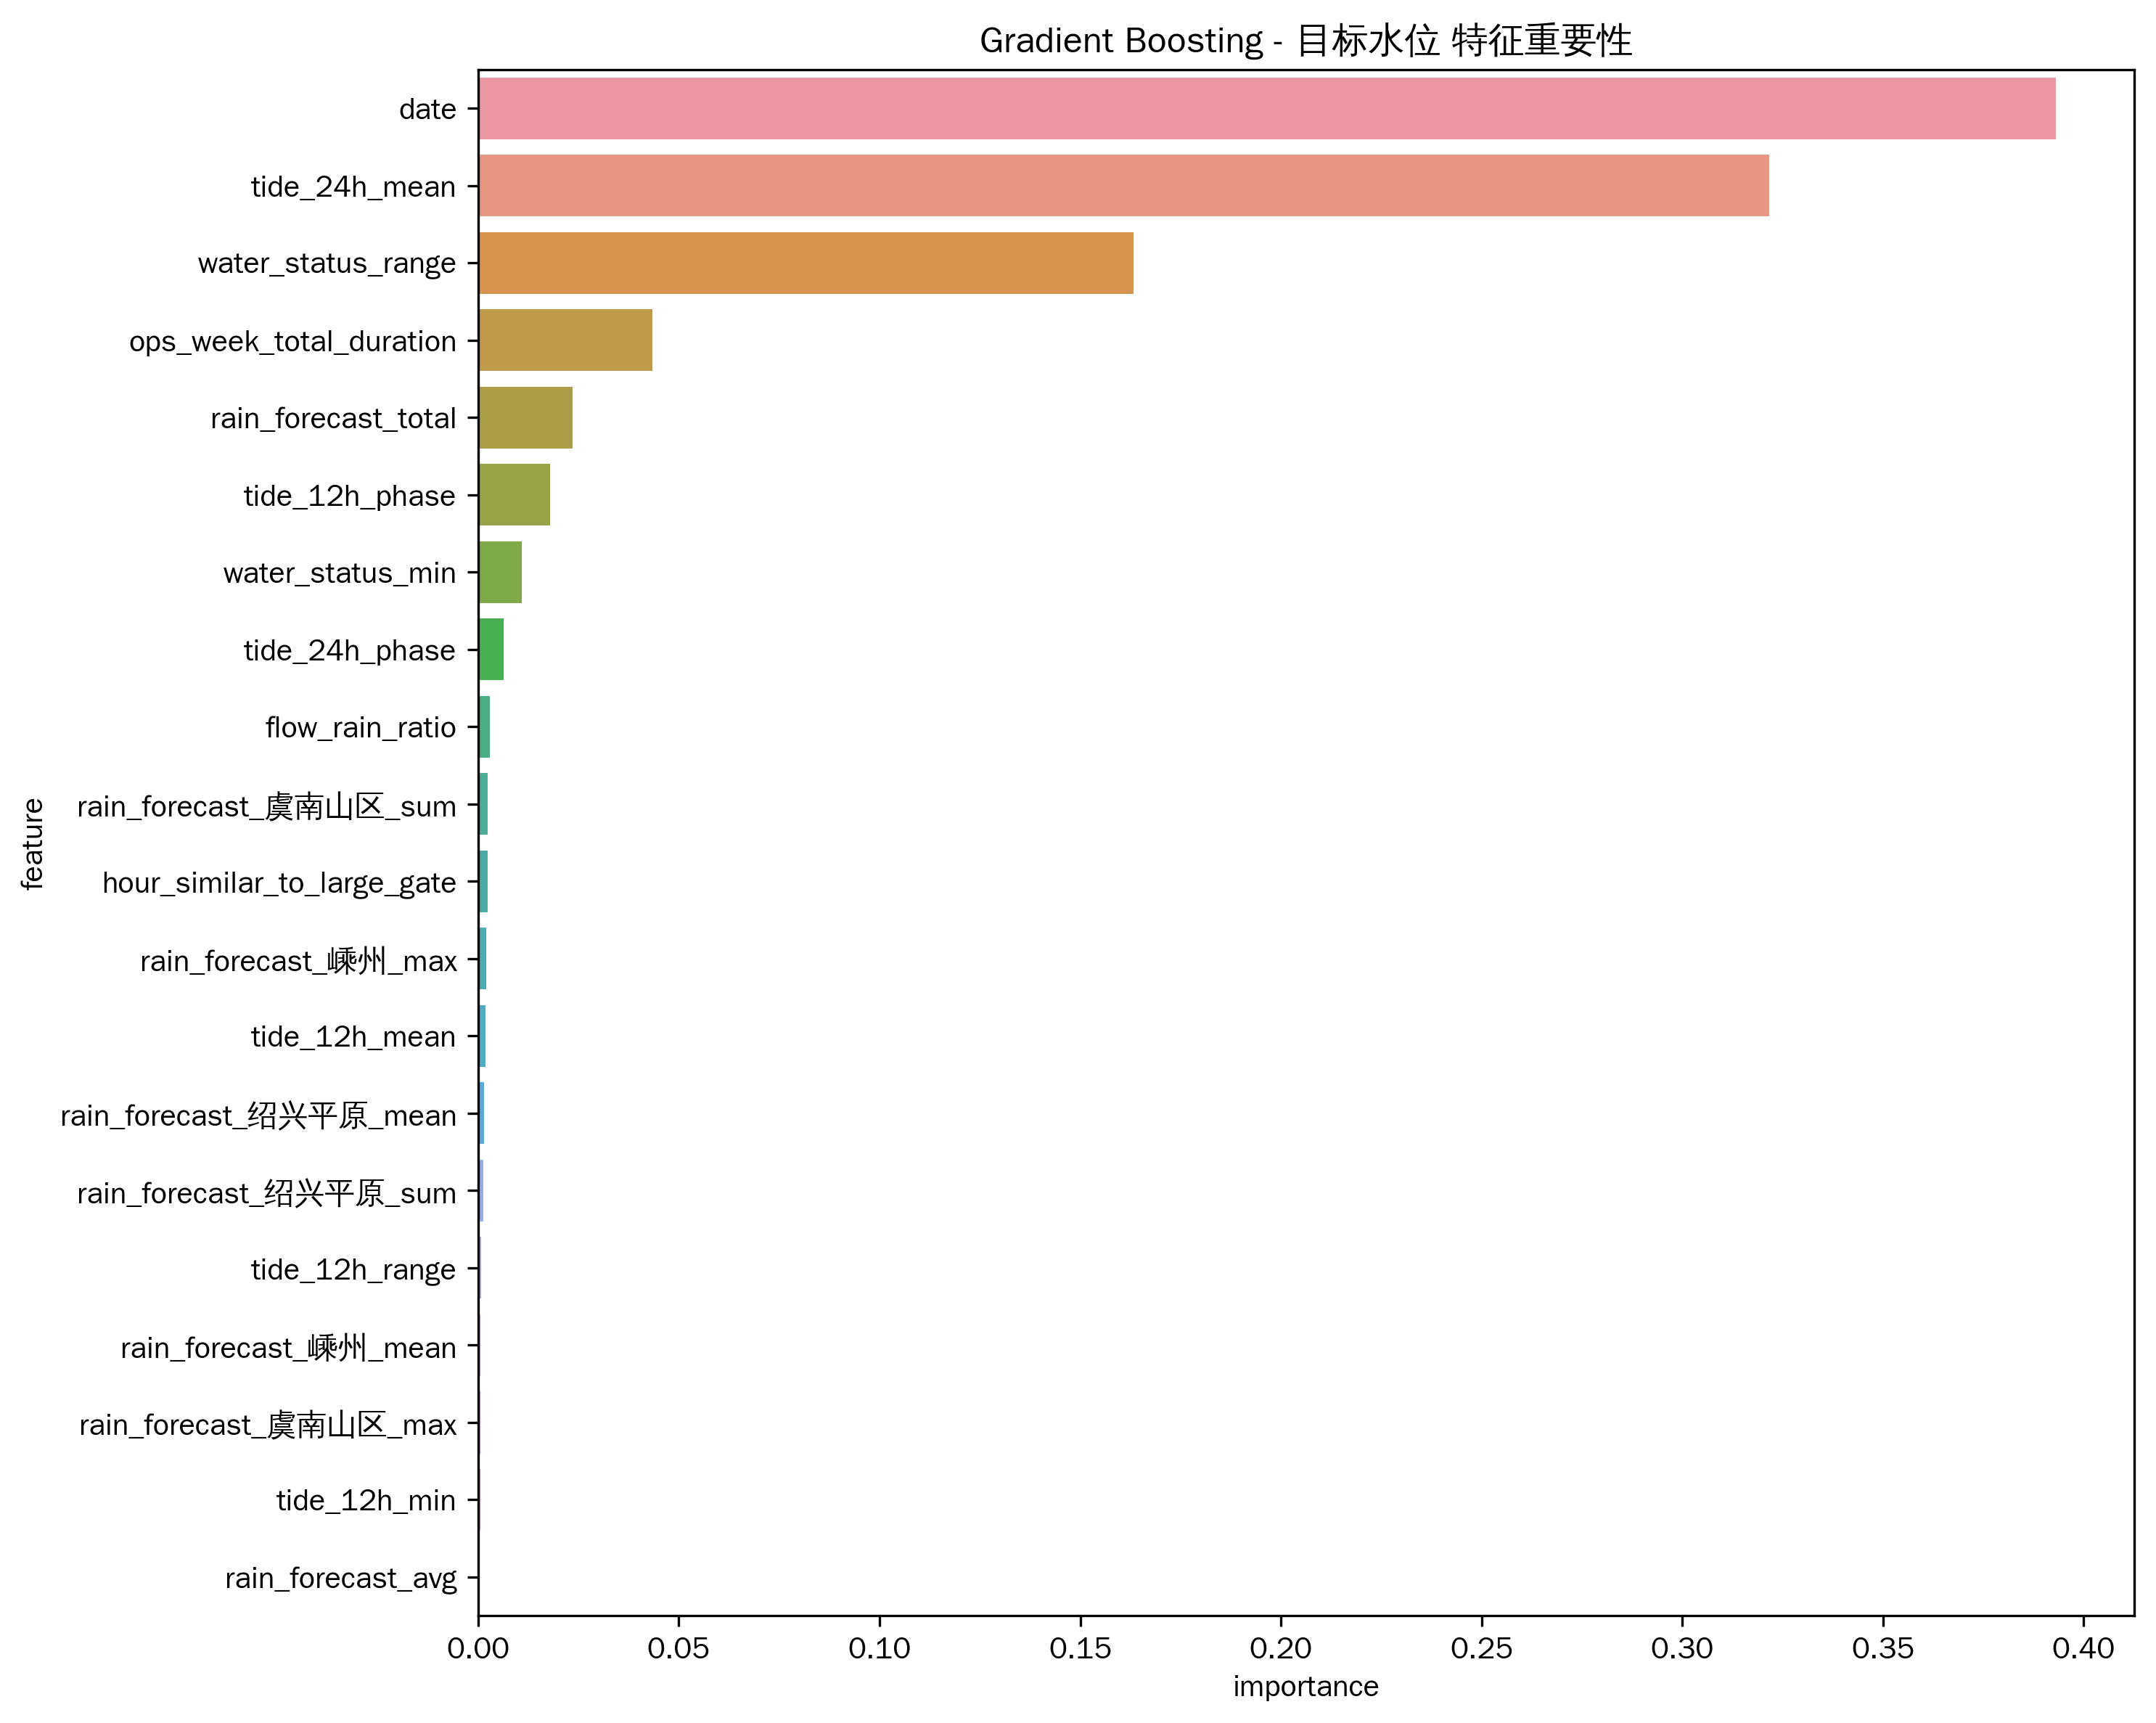

The table this chart was drawn from, first rows:
feature, importance
date, 0.393
tide_24h_mean, 0.3216
water_status_range, 0.1633
ops_week_total_duration, 0.04333
rain_forecast_total, 0.02349
tide_12h_phase, 0.01792
water_status_min, 0.01096
tide_24h_phase, 0.006393
flow_rain_ratio, 0.002905
rain_forecast_虞南山区_sum, 0.002432
hour_similar_to_large_gate, 0.00231
rain_forecast_嵊州_max, 0.001975
tide_12h_mean, 0.001877
rain_forecast_绍兴平原_mean, 0.001505
rain_forecast_绍兴平原_sum, 0.001298
tide_12h_range, 0.0008295
rain_forecast_嵊州_mean, 0.0005688
rain_forecast_虞南山区_max, 0.0005082
tide_12h_min, 0.0004945
rain_forecast_avg, 0.0004232
